Image classification data set "tools" (aiegoo/aitim-hhi on GitHub). Class labels (5): background, hammer, measuring tape, pliers, screwdriver.

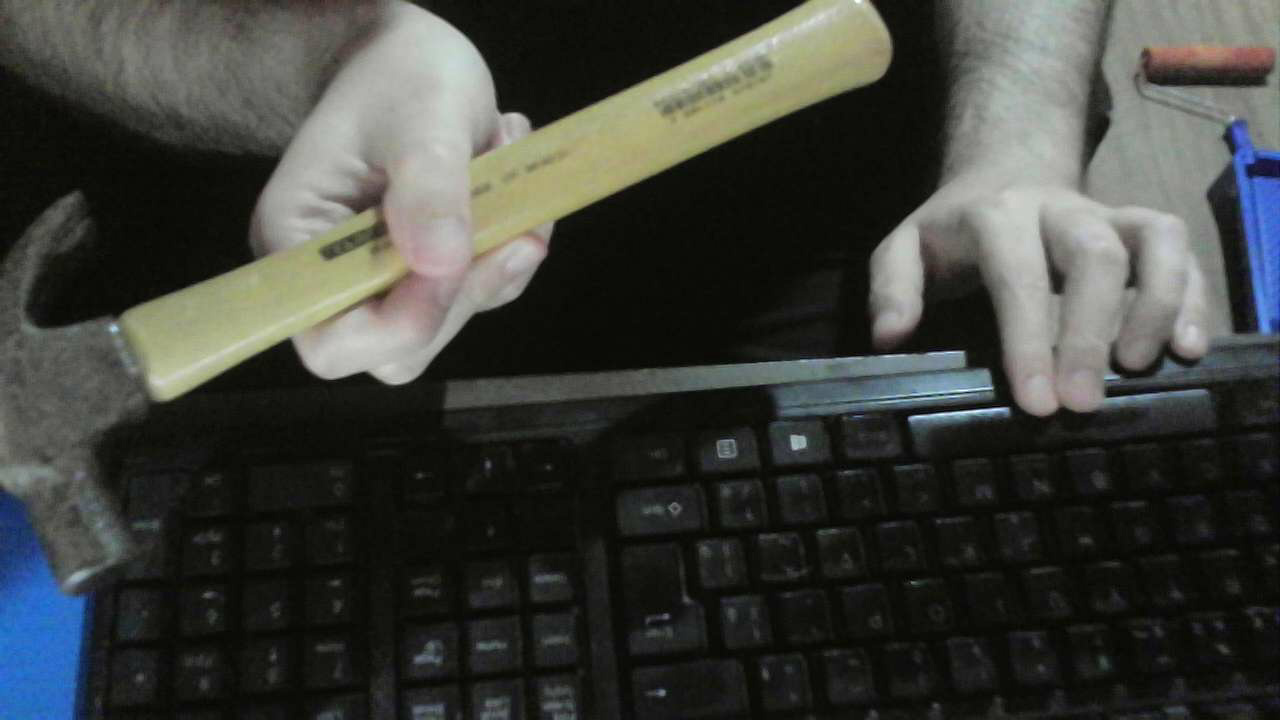
Label: hammer

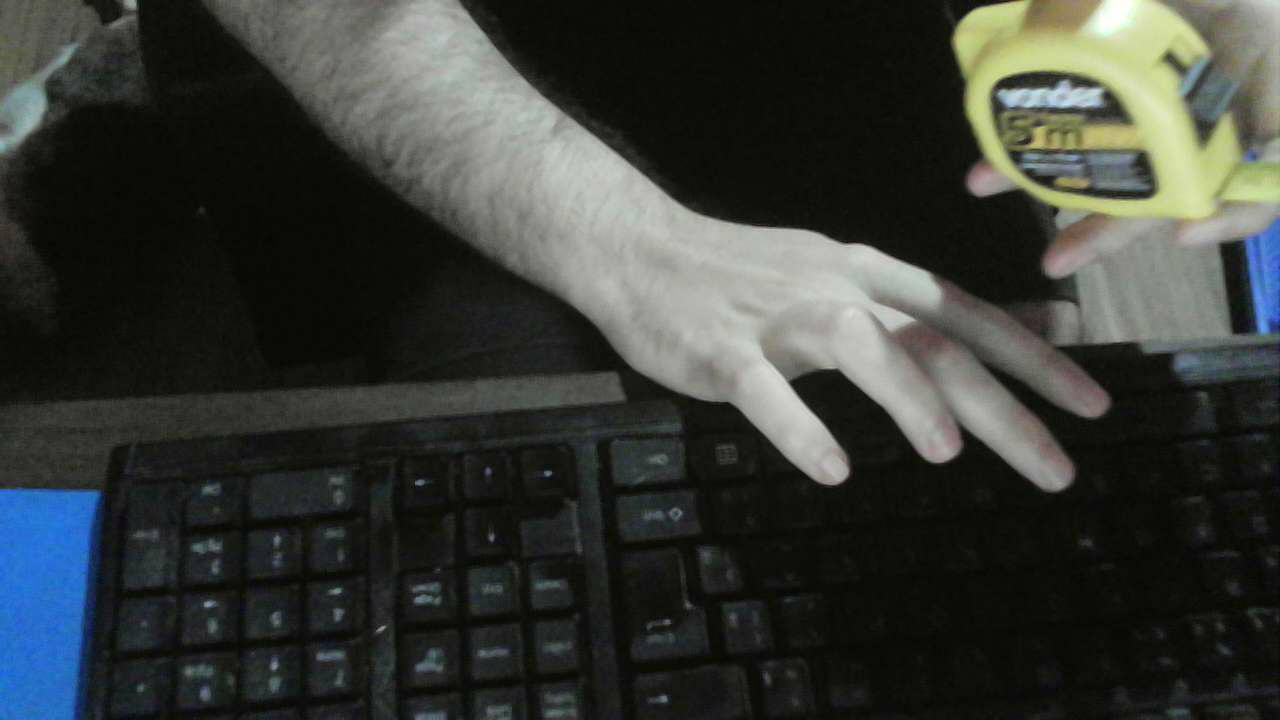
Label: measuring tape

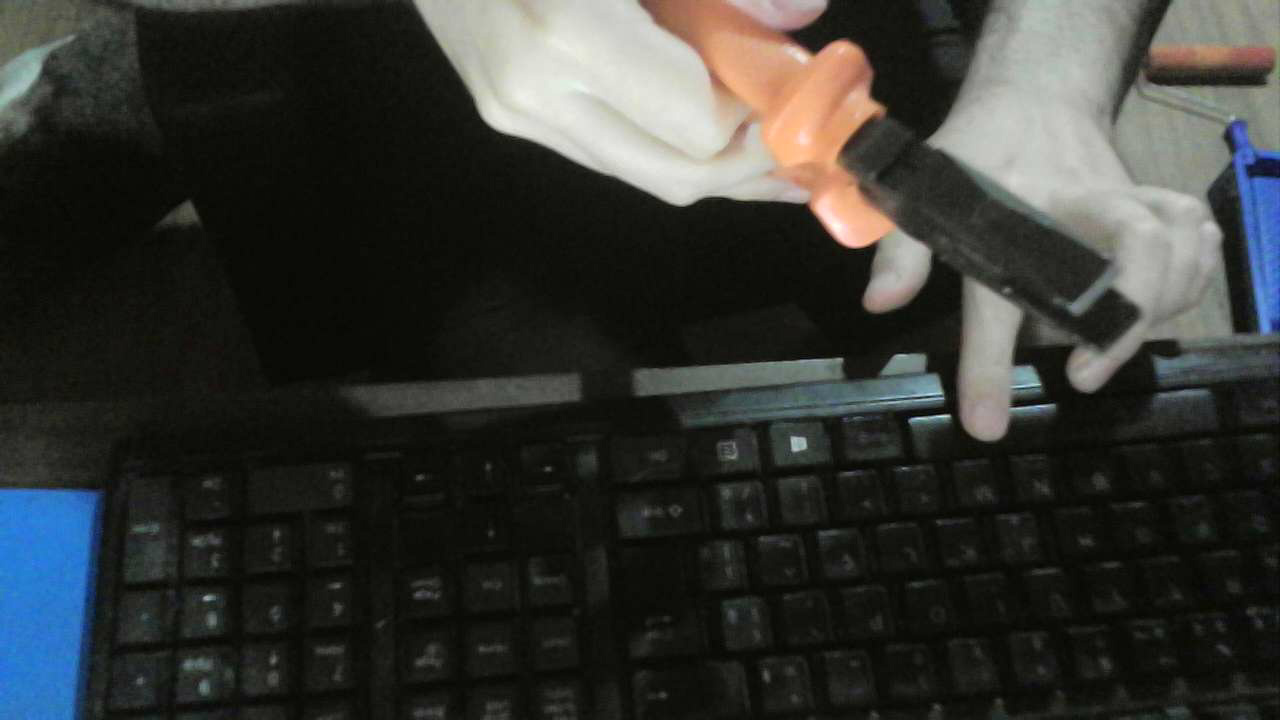
Label: pliers

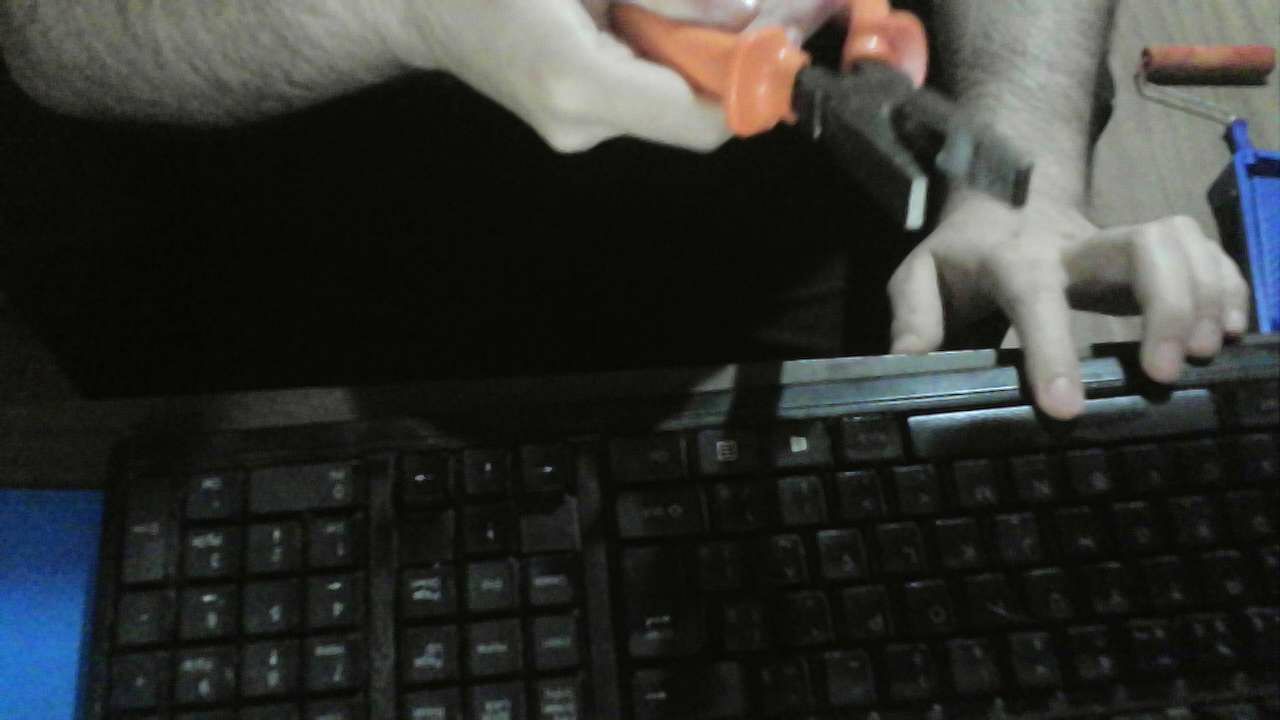
Label: pliers

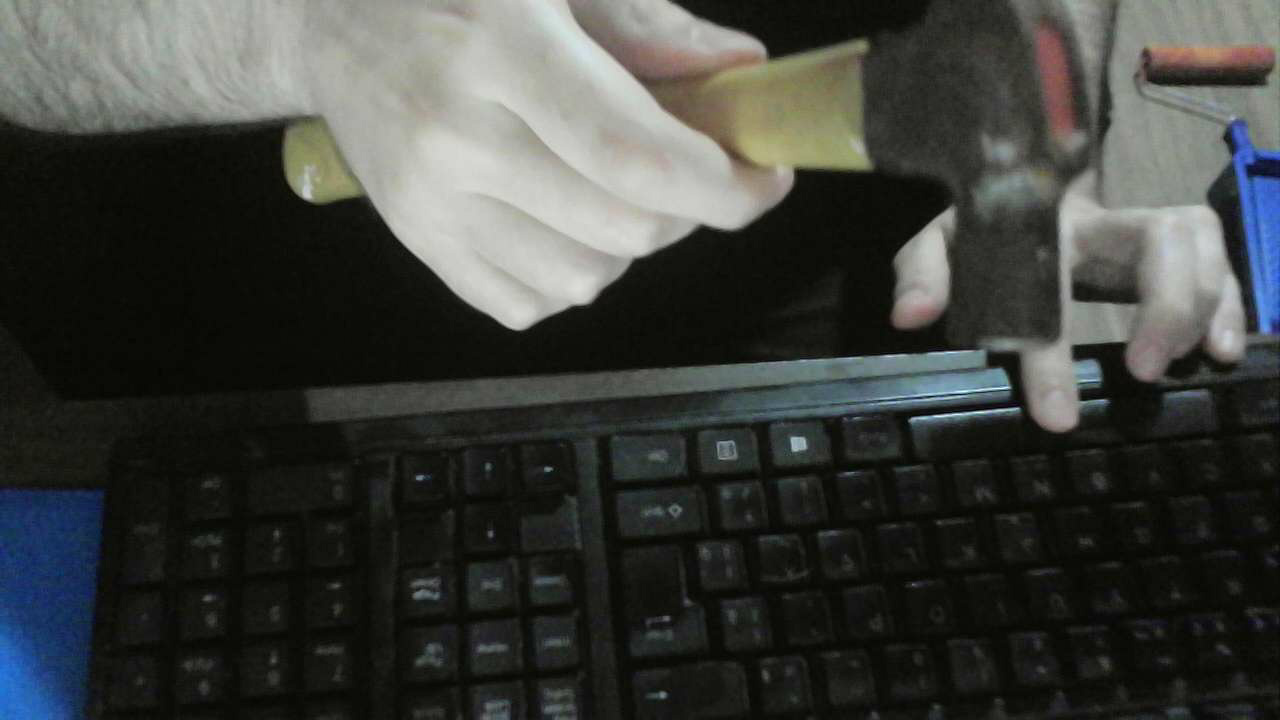
Label: hammer

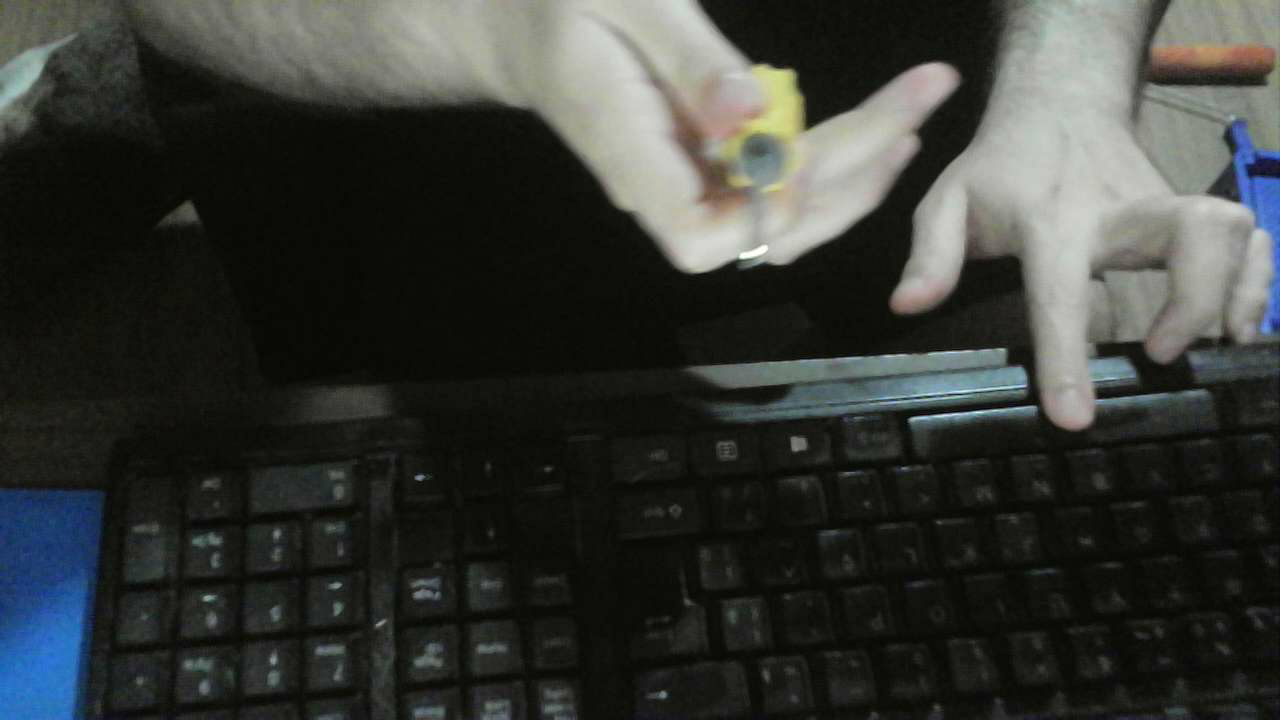
Label: screwdriver
